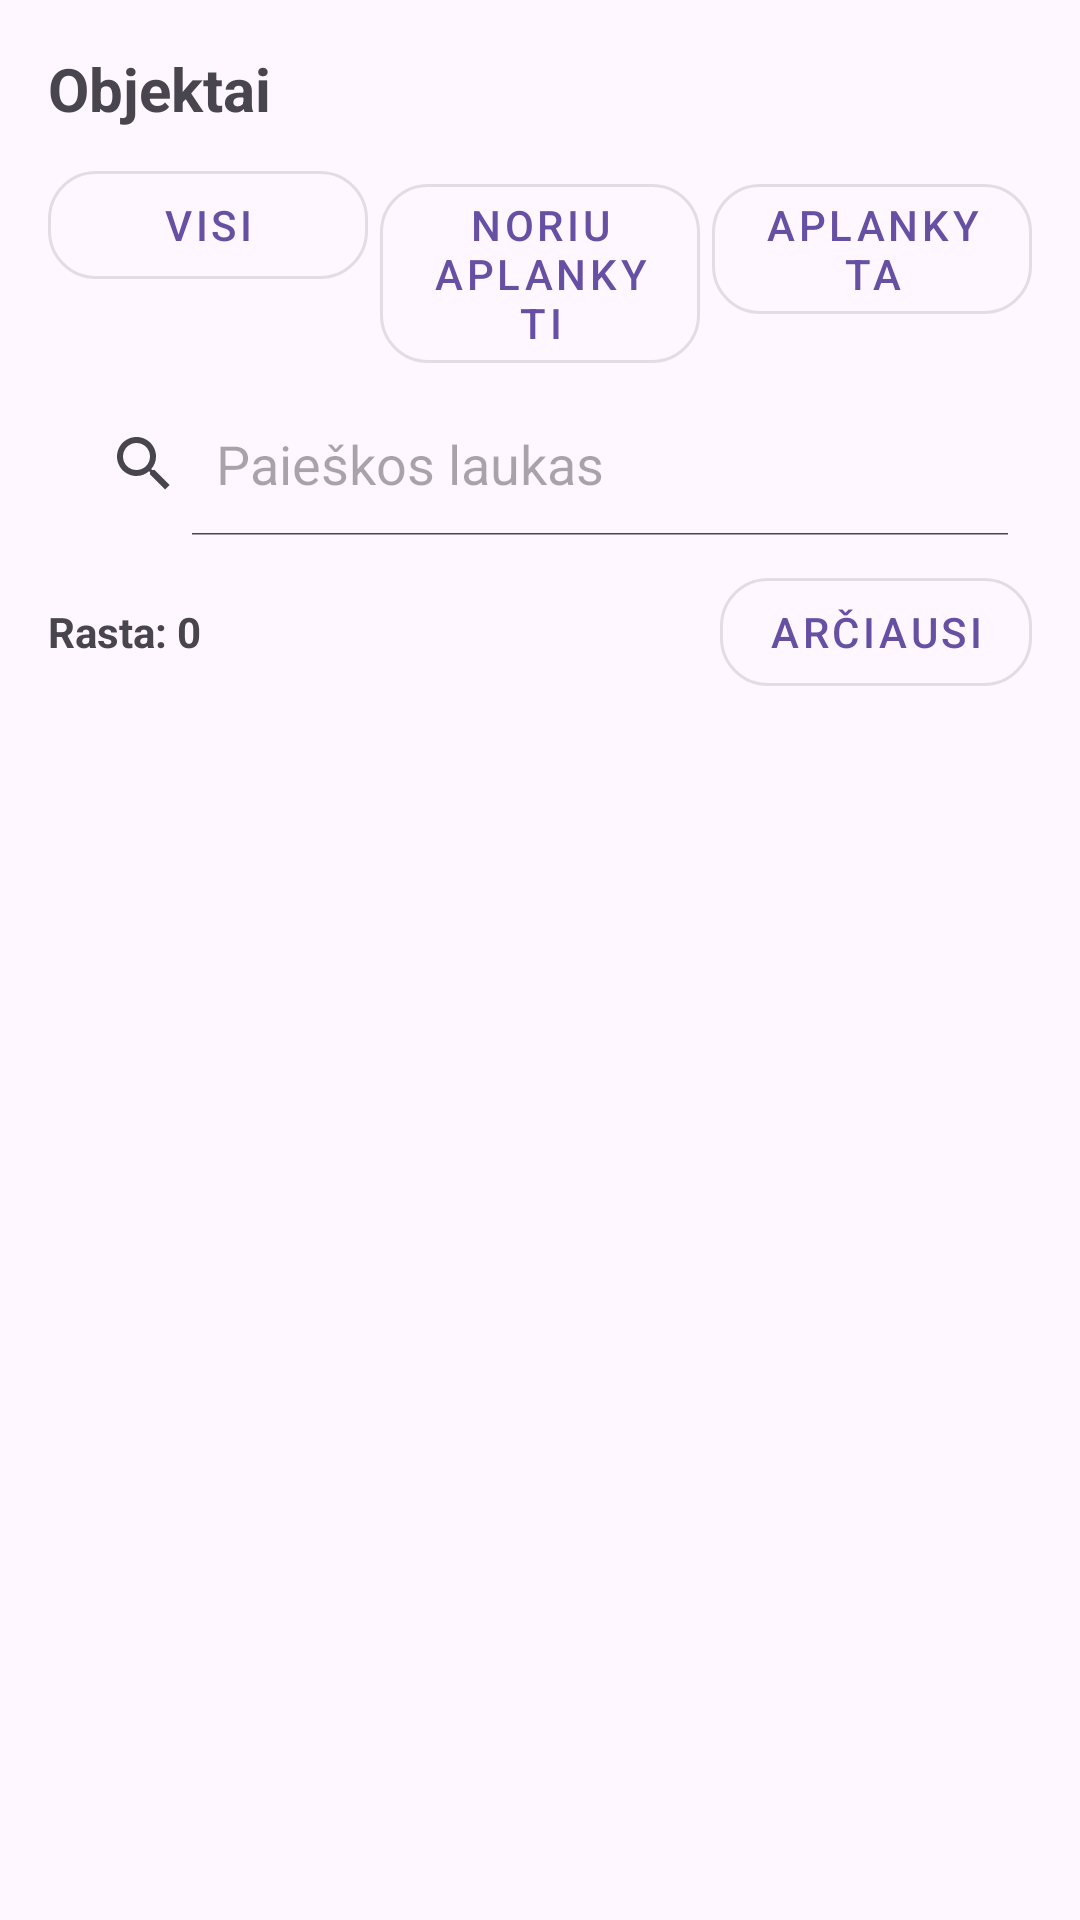

Android layout source for this screen:
<!-- AndroidManifest.xml: application theme Theme.ProjectKRS -->
<!-- res/layout/fragment_search.xml -->
<LinearLayout xmlns:android="http://schemas.android.com/apk/res/android"
    xmlns:app="http://schemas.android.com/apk/res-auto"
    android:layout_width="match_parent"
    android:layout_height="match_parent"
    android:orientation="vertical"
    android:padding="16dp">

    
    <TextView
        android:id="@+id/textViewObjects"
        android:layout_width="wrap_content"
        android:layout_height="wrap_content"
        android:text="Objektai"
        android:textSize="20sp"
        android:textStyle="bold"
        android:layout_gravity="start"
        android:layout_marginBottom="8dp"/>

    
    <LinearLayout
        android:layout_width="match_parent"
        android:layout_height="wrap_content"
        android:orientation="horizontal"
        android:gravity="center_horizontal"
        android:layout_marginBottom="8dp"
        android:weightSum="3">

        <com.google.android.material.button.MaterialButton
            android:id="@+id/buttonAll"
            android:layout_width="0dp"
            android:layout_height="wrap_content"
            android:layout_weight="1"
            android:text="Visi"
            style="@style/Widget.MaterialComponents.Button.OutlinedButton"
            app:cornerRadius="16dp"
            app:iconGravity="textStart"
            android:layout_marginEnd="4dp"/>

        <com.google.android.material.button.MaterialButton
            android:id="@+id/buttonWant"
            android:layout_width="0dp"
            android:layout_height="wrap_content"
            android:layout_weight="1"
            android:text="Noriu aplankyti"
            style="@style/Widget.MaterialComponents.Button.OutlinedButton"
            app:cornerRadius="16dp"
            android:layout_marginEnd="4dp"/>

        <com.google.android.material.button.MaterialButton
            android:id="@+id/buttonVisited"
            android:layout_width="0dp"
            android:layout_height="wrap_content"
            android:layout_weight="1"
            android:text="Aplankyta"
            style="@style/Widget.MaterialComponents.Button.OutlinedButton"
            app:cornerRadius="16dp"/>
    </LinearLayout>

    
    <SearchView
        android:id="@+id/searchView"
        android:layout_width="match_parent"
        android:layout_height="wrap_content"
        android:queryHint="Paieškos laukas"
        android:iconifiedByDefault="false"
        android:layout_marginBottom="8dp"/>

    <LinearLayout
        android:layout_width="match_parent"
        android:layout_height="wrap_content"
        android:orientation="horizontal"
        android:gravity="center_vertical"
        android:layout_marginBottom="8dp">

        <TextView
            android:id="@+id/textResultCount"
            android:layout_width="0dp"
            android:layout_height="wrap_content"
            android:layout_weight="1"
            android:text="Rasta: 0"
            android:textStyle="bold"
            android:textSize="14sp" />

        <com.google.android.material.button.MaterialButton
            android:id="@+id/buttonSort"
            style="@style/Widget.MaterialComponents.Button.OutlinedButton"
            android:layout_width="wrap_content"
            android:layout_height="wrap_content"
            android:text="Arčiausi"
            app:cornerRadius="16dp" />
    </LinearLayout>

    
    <androidx.recyclerview.widget.RecyclerView
        android:id="@+id/searchRecyclerView"
        android:layout_width="match_parent"
        android:layout_height="0dp"
        android:layout_weight="1"
        android:scrollbars="vertical" />

</LinearLayout>
<!-- resources referenced by this layout -->
<resources>
  <style name="Theme.ProjectKRS" parent="Base.Theme.ProjectKRS" />
  <style name="Base.Theme.ProjectKRS" parent="Theme.Material3.DayNight.NoActionBar">
          
      </style>
</resources>
